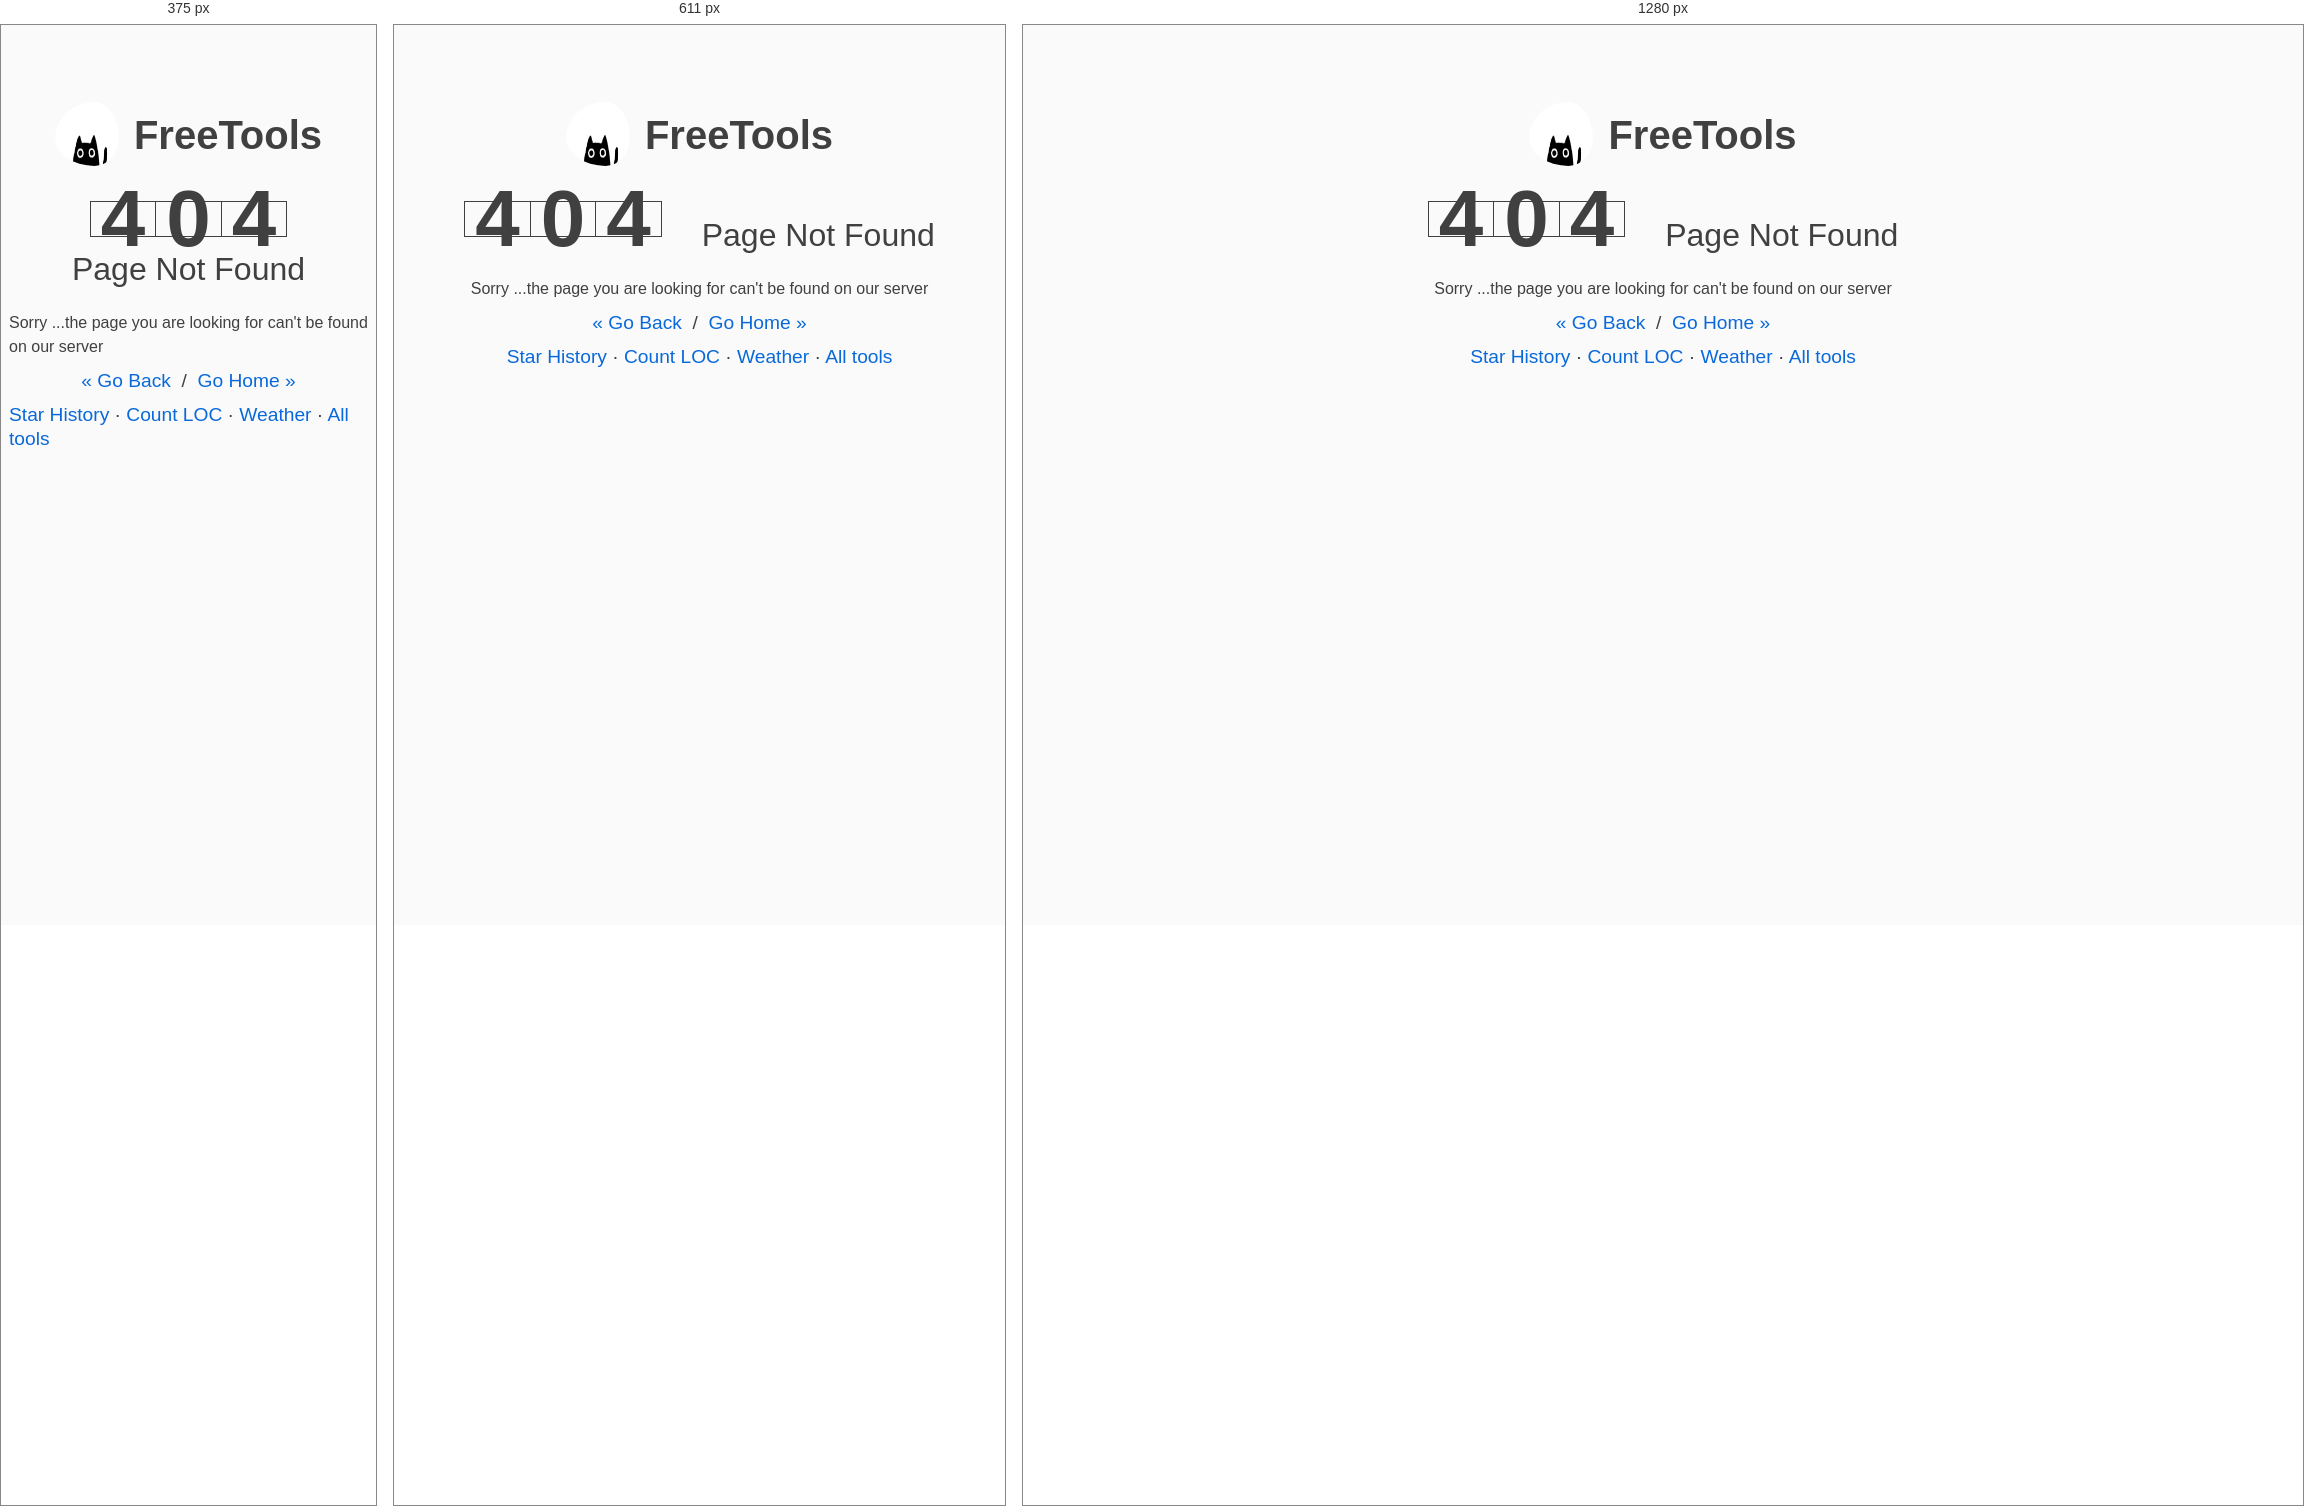
Rendered at 375 px, 611 px and 1280 px, left to right.

<!-- file: 404.html -->
<!DOCTYPE html>
<html lang="en">

<head>

  <title>404 Page Not Found</title>
  <meta charset="utf-8">
  <meta name="viewport" content="width=device-width, initial-scale=1">
  <meta name="description" content="The requested FreeTools page could not be found.">
  <meta name="robots" content="noindex, follow">

  <!-- Favicon -->
  <meta name="theme-color" content="#f6f8fa" media="(prefers-color-scheme: light)">
  <meta name="theme-color" content="#0d1117" media="(prefers-color-scheme: dark)">
  <link rel="icon" type="image/png" sizes="32x32" href="/favicon-32.png?v=2">
  <link rel="icon" href="/favicon.ico" sizes="any">
  <link rel="apple-touch-icon" href="/apple-touch-icon.png">

  <!-- CSS -->
  <link rel="stylesheet" href="/theme.css?v=8">
  <link rel="stylesheet" type="text/css" href="/_error/404.css?v=3">
  <style>html{background-color:#fafafa}html[data-theme="dark"]{background-color:#0d1117}</style>
  <script>
    try {
      var t = localStorage.getItem("ct-theme");
      if (!t && window.matchMedia && window.matchMedia("(prefers-color-scheme: dark)").matches) t = "dark";
      if (t === "dark") document.documentElement.setAttribute("data-theme", "dark");
    } catch (e) {}
  </script>

</head>

<body>

  <div class="container">

    <h1 class="titleBox">
      <img class="verticalImage" alt="FreeTools logo" src="/_public/logo.jpeg" width="64" height="64" style="border-radius:50%">FreeTools
    </h1>

    <div class="error">
      <div class="number">
        <span class="digit">4</span>
        <span class="digit">0</span>
        <span class="digit">4</span>
      </div>
      <div class="type">
        <span>Page Not Found</span>
      </div>
    </div>

    <div class="explanation">
      Sorry ...the page you are looking for can't be found on our server
    </div>
    <div class="options">
      <a class="link" href="#" onclick="history.back();return false;">&laquo; Go Back</a>&nbsp; /&nbsp;
      <a class="link" href="/">Go Home &raquo;</a>
    </div>

      <div class="options">
      <a class="link" href="/github-stars/github-star-history.html">Star History</a> ·
      <a class="link" href="/count-loc/count-loc-online.html">Count LOC</a> ·
      <a class="link" href="/weather/weather.html">Weather</a> ·
      <a class="link" href="/">All tools</a>
    </div>

  </div>
</body>

</html>


/* @media block from theme.css */
@media only screen and (max-width: 681px) {
  body { padding: 0 8px; }
}

/* @media block from theme.css */
@media only screen and (max-width: 681px) {
  .toolHint { margin-left: 0; margin-right: 0; font-size: .82em; }
  .docsToggle { font-size: .86em; padding: 8px 10px; }
  .docs .apiTable { font-size: .78em; min-width: 380px; }
  .docs .faqItem summary { font-size: .85em; }
}

/* @media block from 404.css */
@media (max-width: 540px) {
  .error {
    flex-direction: column;
    align-items: center;
  }
  .type {
    margin-top: 20px;
  }
}

/* @media block from 404.css */
@media (min-width: 541px) {
  .error {
    align-items: baseline;
  }
  .number {
    padding-right: 20px;
  }
  .type {
    padding-left: 20px;
  }
}

/* @media block from 404.css */
@media only screen and (max-width:681px){.pageHeader h1,.header h1{font-size:1.2em}.header h1 img{width:40px!important;height:40px!important}}